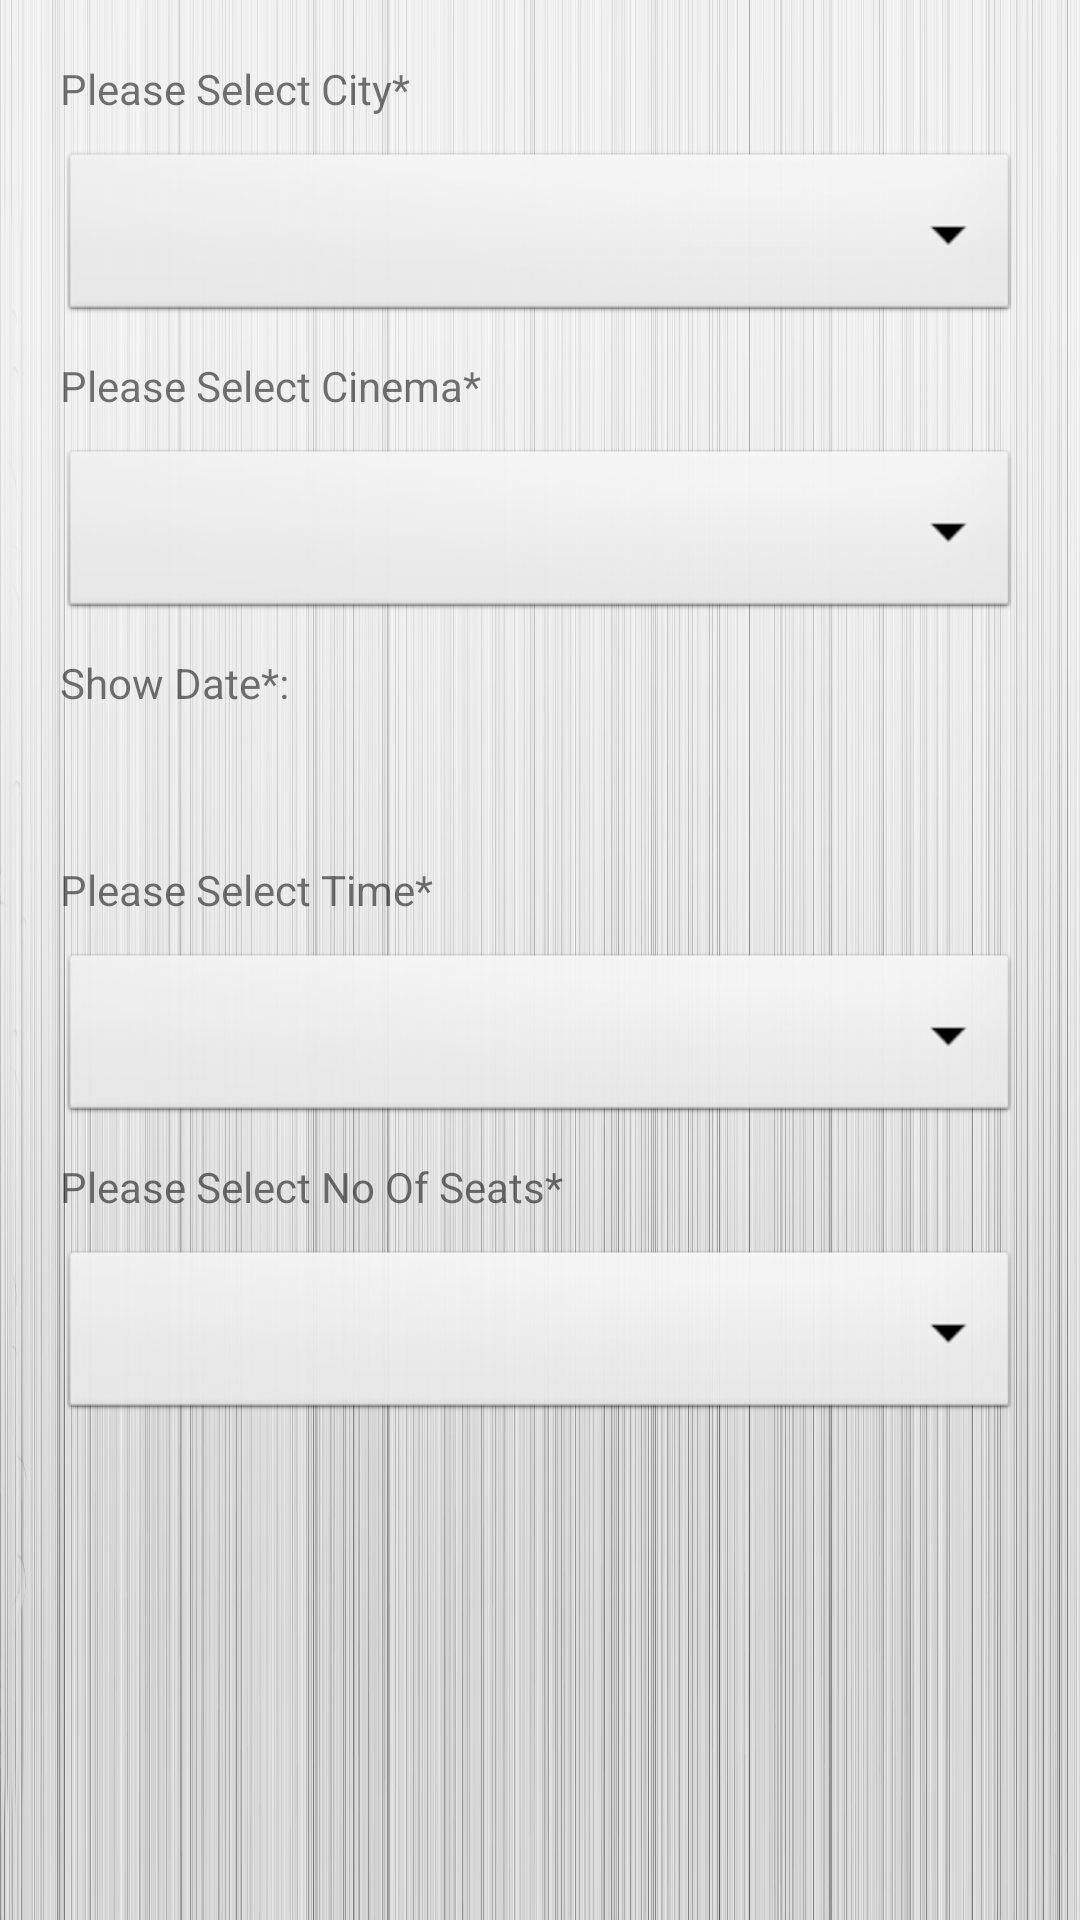

Produce the Android XML layout that renders to this screen, including the resource entries it uses.
<!-- AndroidManifest.xml: application theme AppTheme -->
<!-- res/layout/content_movie_main_page.xml -->
<?xml version="1.0" encoding="utf-8"?>

<android.support.v4.widget.NestedScrollView xmlns:android="http://schemas.android.com/apk/res/android"
    xmlns:app="http://schemas.android.com/apk/res-auto"
    xmlns:tools="http://schemas.android.com/tools"
    android:layout_width="match_parent"
    android:background="@drawable/home_bg"
    android:layout_height="match_parent"
    app:layout_behavior="@string/appbar_scrolling_view_behavior"
    tools:context="com.example.b.pocket_wallet.Movie_main_page"
    tools:showIn="@layout/activity_movie_main_page">

    <LinearLayout
        android:layout_margin="20dp"
        android:layout_width="match_parent"
        android:layout_height="wrap_content"
        android:orientation="vertical">
    <TextView
        android:layout_width="match_parent"
        android:layout_height="wrap_content"
        android:text="Please Select City*"/>

    <Spinner
        android:layout_marginTop="10dp"
        android:id="@+id/spinnercity"
        android:layout_width="match_parent"
        android:layout_height="60dp"
        android:background="@android:drawable/btn_dropdown"
        android:spinnerMode="dropdown"/>

        <TextView
            android:layout_marginTop="10dp"
            android:layout_width="match_parent"
            android:layout_height="wrap_content"
            android:text="Please Select Cinema*"/>

        <Spinner
            android:layout_marginTop="10dp"
            android:id="@+id/spinneCinema"
            android:layout_width="match_parent"
            android:layout_height="60dp"
            android:background="@android:drawable/btn_dropdown"
            android:spinnerMode="dropdown"/>

        <TextView
            android:layout_marginTop="10dp"
            android:layout_width="match_parent"
            android:layout_height="wrap_content"
            android:text="Show Date*:"/>

        <LinearLayout
            android:layout_width="match_parent"
            android:layout_height="wrap_content"
            android:orientation="horizontal">

        <ImageView
            android:layout_marginTop="10dp"
            app:srcCompat="@drawable/ic_date_range_black_24dp"
            android:id="@+id/datebtn"
            android:layout_width="30dp"
            android:layout_height="30dp"
            />

            <TextView
                android:id="@+id/dateTxtview"
                android:layout_marginTop="11dp"
                android:layout_marginLeft="30dp"
                android:layout_width="match_parent"
                android:textColor="#000"
                android:textSize="18dp"
                android:layout_height="wrap_content"
                />
        </LinearLayout>

        <TextView
            android:layout_marginTop="10dp"
            android:layout_width="match_parent"
            android:layout_height="wrap_content"
            android:text="Please Select Time*"/>

        <Spinner
            android:layout_marginTop="10dp"
            android:id="@+id/spinneTime"
            android:layout_width="match_parent"
            android:layout_height="60dp"
            android:background="@android:drawable/btn_dropdown"
            android:spinnerMode="dropdown"/>

        <TextView
            android:layout_marginTop="10dp"
            android:layout_width="match_parent"
            android:layout_height="wrap_content"
            android:text="Please Select No Of Seats*"/>

        <Spinner
            android:layout_marginTop="10dp"
            android:id="@+id/spinneSeats"
            android:layout_width="match_parent"
            android:layout_height="60dp"
            android:background="@android:drawable/btn_dropdown"
            android:spinnerMode="dropdown"/>
    </LinearLayout>

</android.support.v4.widget.NestedScrollView>
<!-- res/layout/activity_movie_main_page.xml (included above) -->
<?xml version="1.0" encoding="utf-8"?>

<android.support.design.widget.CoordinatorLayout xmlns:android="http://schemas.android.com/apk/res/android"
    xmlns:app="http://schemas.android.com/apk/res-auto"
    xmlns:tools="http://schemas.android.com/tools"
    android:layout_width="match_parent"
    android:layout_height="match_parent"
    android:fitsSystemWindows="true"
    tools:context="com.example.b.pocket_wallet.Movie_main_page">

    <android.support.design.widget.AppBarLayout
        android:id="@+id/app_bar"
        android:background="@drawable/movie_cover_2"
        android:layout_width="match_parent"
        android:layout_height="240dp"
        android:fitsSystemWindows="true"
        android:theme="@style/AppTheme.AppBarOverlay">

        <android.support.design.widget.CollapsingToolbarLayout
            android:id="@+id/toolbar_layout"
            android:layout_width="match_parent"
            android:layout_height="match_parent"
            android:fitsSystemWindows="true"
            app:contentScrim="?attr/colorPrimary"
            app:layout_scrollFlags="scroll|exitUntilCollapsed"
            app:toolbarId="@+id/toolbar">

            <android.support.v7.widget.Toolbar
                android:id="@+id/toolbar"
                android:layout_width="match_parent"
                android:layout_height="?attr/actionBarSize"
                app:layout_collapseMode="pin"
                app:popupTheme="@style/AppTheme.PopupOverlay" />

        </android.support.design.widget.CollapsingToolbarLayout>
    </android.support.design.widget.AppBarLayout>

    <include layout="@layout/content_movie_main_page" />

    <Button
        android:id="@+id/bookMovie"
        android:background="@drawable/appbar_shade"
        android:textColor="#FFF"
        android:textSize="20dp"
        android:textStyle="bold"
        android:layout_gravity="bottom"
        android:layout_width="match_parent"
        android:layout_height="70dp"
        android:text="Book" />



</android.support.design.widget.CoordinatorLayout>
<!-- resources referenced by this layout -->
<resources>
  <!-- drawable appbar_shade (drawable) -->
  <?xml version="1.0" encoding="utf-8"?>
  
  <shape android:shape="rectangle"
      xmlns:android="http://schemas.android.com/apk/res/android">
      <gradient
          android:angle="180"
          android:centerColor="#ab1704"
          android:endColor="#d72710"
          android:startColor="#941302" />
  </shape>
  <!-- drawable home_bg: jpg bitmap (drawable, 453814 bytes) -->
  <!-- drawable movie_cover_2: jpg bitmap (drawable, 62026 bytes) -->
  <style name="AppTheme.AppBarOverlay" parent="ThemeOverlay.AppCompat.Dark.ActionBar" />
  <style name="AppTheme.PopupOverlay" parent="ThemeOverlay.AppCompat.Light" />
  <style name="AppTheme" parent="Theme.AppCompat.Light.NoActionBar">
          
          <item name="colorPrimary">@color/colorPrimary</item>
          <item name="colorPrimaryDark">@color/colorPrimaryDark</item>
          <item name="colorAccent">@color/colorAccent</item>
      </style>
  <color name="colorPrimary">#ab1704</color>
  <color name="colorPrimaryDark">#ab1704</color>
  <color name="colorAccent">#ff343a</color>
</resources>
